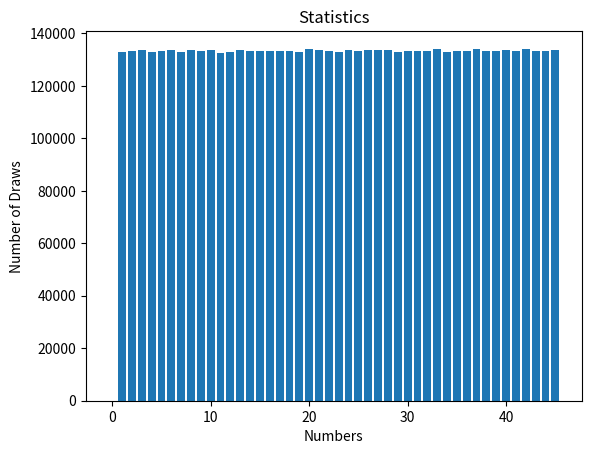

Python code for this plot:
import random
import matplotlib.pyplot as plt


def draw():
    index = 0
    lottery = [1, 2, 3, 4, 5, 6, 7, 8, 9, 10, 11, 12, 13, 14, 15, 16, 17, 18, 19, 20, 21, 22, 23, 24, 25, 26, 27, 28,
               29, 30, 31, 32, 33, 34, 35, 36, 37, 38, 39, 40, 41, 42, 43, 44, 45]
    lucky_numb = []

    for i in range(6):
        index = random.randint(0, 44 - i)

        lucky_numb.append(lottery[index])

        lottery.append(lottery.pop(index))

    return lucky_numb


if __name__ == '__main__':

    print(draw())

    stats = []
    for x in range(46):
        stats.append(0)

    for i in range(1000000):
        for j in draw():
            stats[j] += 1
    print(stats)

    plt.bar(range(0, 46), stats)
    plt.xlabel("Numbers")
    plt.ylabel("Number of Draws")
    plt.title("Statistics")
    plt.show()





